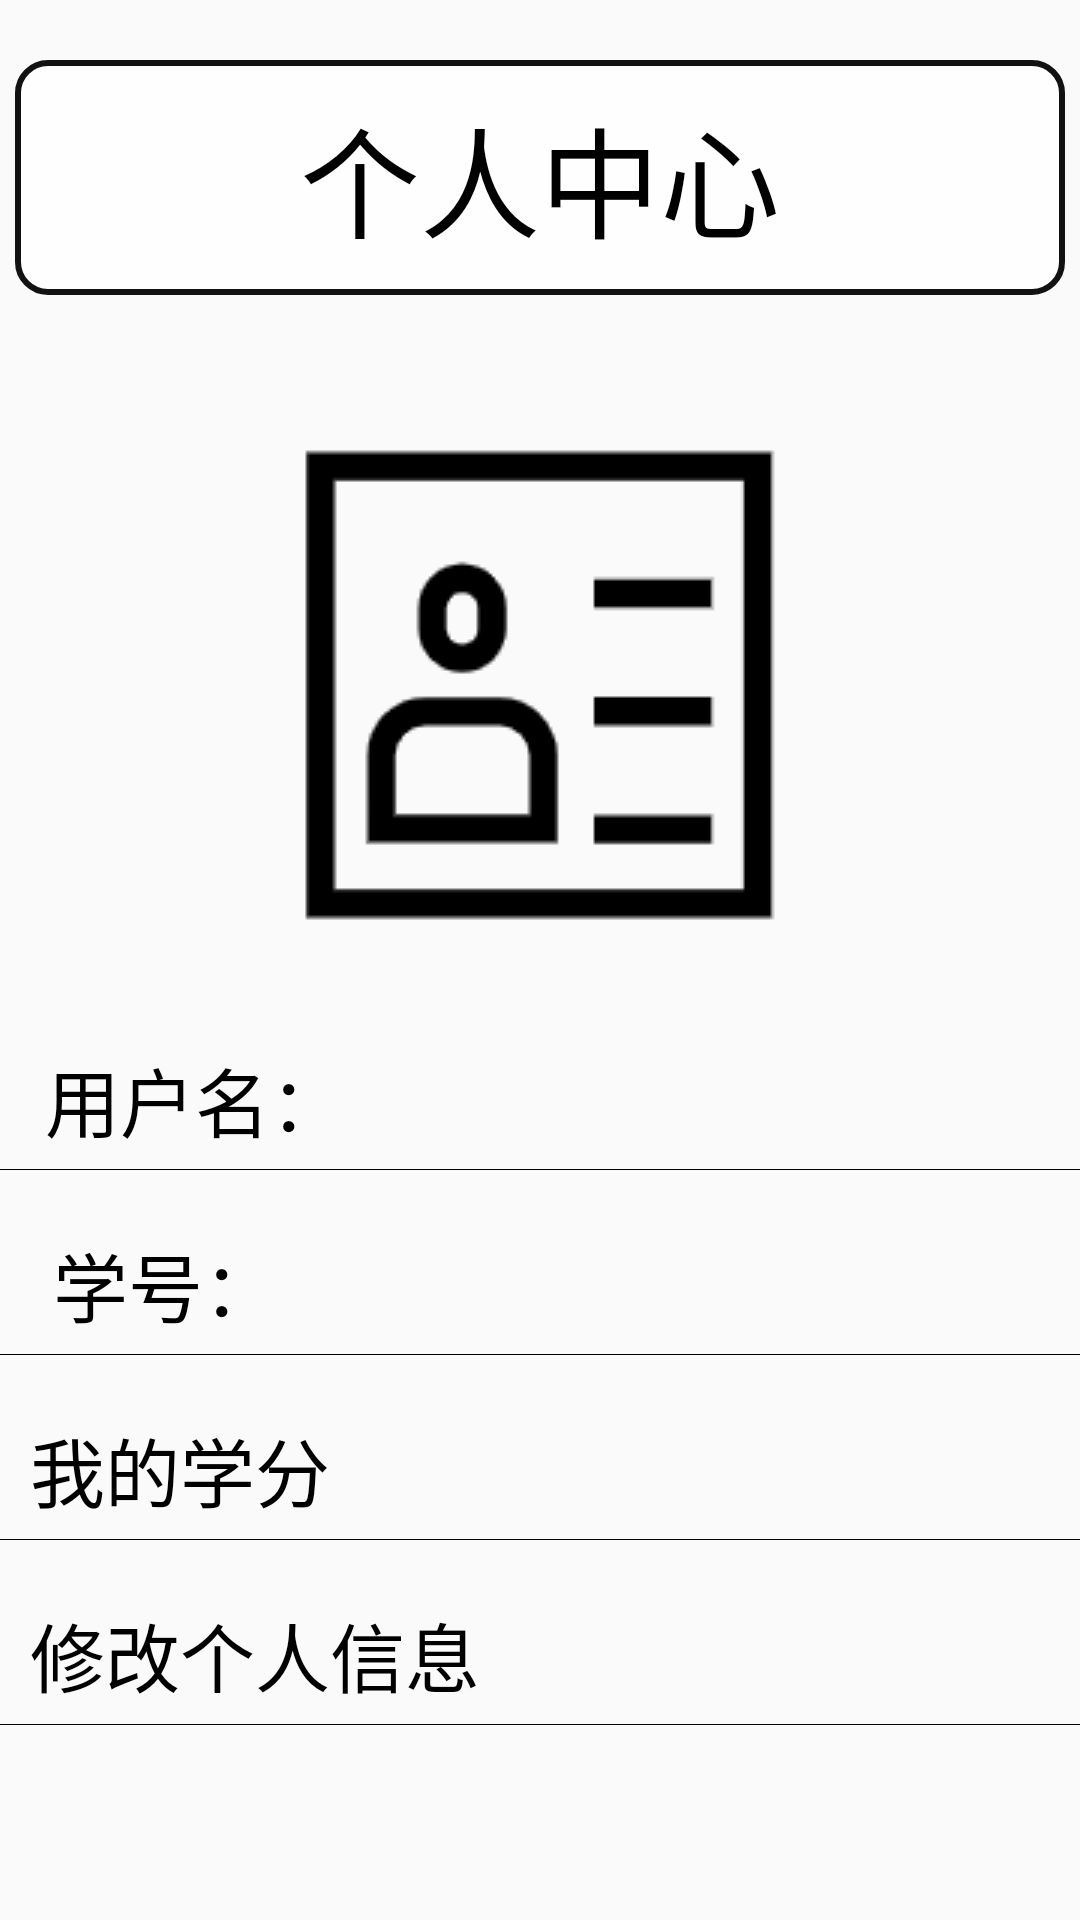

Reconstruct the res/layout file that produces this screen, plus the resources it refers to.
<!-- AndroidManifest.xml: application theme Theme.CreditSTS -->
<!-- res/layout/fragment_personalcenter.xml -->
<?xml version="1.0" encoding="utf-8"?>
<LinearLayout
    xmlns:android="http://schemas.android.com/apk/res/android"
    android:layout_width="match_parent"
    android:layout_height="match_parent"
    android:orientation="vertical"
    >

    <TextView
        android:layout_marginTop="20dp"
        android:layout_width="350dp"
        android:layout_height="wrap_content"
        android:textSize="40sp"
        android:textColor="@color/black"
        android:layout_gravity="center"
        android:background="@drawable/shape"
        android:gravity="center"
        android:text="个人中心"/>


    <ImageView
        android:layout_marginTop="30dp"
        android:src="@drawable/own"
        android:layout_gravity="center"
        android:layout_width="wrap_content"
        android:layout_height="wrap_content"/>

    <LinearLayout
        android:layout_marginTop="20dp"
        android:orientation="horizontal"
        android:layout_width="match_parent"
        android:layout_height="wrap_content">

        <TextView
            android:text="用户名："
            android:textSize="25sp"
            android:gravity="center"
            android:layout_marginLeft="10dp"
            android:textColor="@color/black"
            android:layout_width="110dp"
            android:layout_height="wrap_content"/>

        <TextView
            android:id="@+id/tx_userName"
            android:textSize="25sp"
            android:layout_width="match_parent"
            android:textColor="@color/black"
            android:layout_height="match_parent"/>
    </LinearLayout>

    <View
        android:background="@color/black"
        android:layout_width="match_parent"
        android:layout_height="1px"

        android:layout_marginTop="5dp"/>

    <LinearLayout
        android:layout_marginTop="20dp"
        android:orientation="horizontal"
        android:layout_width="match_parent"
        android:layout_height="wrap_content">

        <TextView
            android:text="学号："
            android:textSize="25sp"
            android:textColor="@color/black"
            android:layout_width="110dp"
            android:gravity="center"
            android:layout_height="wrap_content"/>

        <TextView
            android:id="@+id/tx_userID"
            android:textSize="25sp"
            android:layout_width="match_parent"
            android:textColor="@color/black"
            android:layout_height="match_parent"/>
    </LinearLayout>



    <View
        android:background="@color/black"
        android:layout_width="match_parent"
        android:layout_height="1px"
        android:layout_marginTop="5dp"/>



    <LinearLayout
        android:layout_marginTop="20dp"
        android:orientation="horizontal"
        android:layout_width="match_parent"
        android:layout_height="wrap_content">

        <TextView
            android:text="我的学分"
            android:textSize="25sp"
            android:id="@+id/user_list"
            android:textColor="@color/black"
            android:layout_width="match_parent"
            android:layout_marginLeft="10dp"
            android:layout_height="wrap_content"/>

    </LinearLayout>

    <View
        android:background="@color/black"
        android:layout_width="match_parent"
        android:layout_height="1px"
        android:layout_marginTop="5dp"/>
    <LinearLayout
        android:layout_marginTop="20dp"
        android:orientation="horizontal"
        android:layout_width="match_parent"
        android:layout_height="wrap_content">

        <TextView
            android:text="修改个人信息"
            android:textSize="25sp"
            android:id="@+id/user_change"
            android:textColor="@color/black"
            android:layout_width="match_parent"
            android:layout_marginLeft="10dp"
            android:layout_height="wrap_content"/>

    </LinearLayout>
    <View
        android:background="@color/black"
        android:layout_width="match_parent"
        android:layout_height="1px"
        android:layout_marginTop="5dp"/>
</LinearLayout>
<!-- resources referenced by this layout -->
<resources>
  <!-- drawable own: png bitmap (drawable, 2976 bytes) -->
  <!-- drawable shape (drawable) -->
  <shape xmlns:android="http://schemas.android.com/apk/res/android"
      android:shape="rectangle" >
  
      <solid android:color="#FFFEFE" />
      
      <stroke
          android:width="2dip"
          android:color="#111211" />
      
      <padding
          android:bottom="10dp"
          android:left="10dp"
          android:right="10dp"
          android:top="10dp" />
      
      <corners android:radius="10dp" />
  </shape>
  <style name="Theme.CreditSTS" parent="Theme.AppCompat.Light.NoActionBar">
          
          <item name="colorPrimary">@color/purple_500</item>
          <item name="colorPrimaryVariant">@color/purple_700</item>
          <item name="colorOnPrimary">@color/white</item>
          
          <item name="colorSecondary">@color/teal_200</item>
          <item name="colorSecondaryVariant">@color/teal_700</item>
          <item name="colorOnSecondary">@color/black</item>
          
          <item name="android:statusBarColor" tools:targetApi="l">?attr/colorPrimaryVariant</item>
          
      </style>
  <!-- not gathered from this repository: default colours our renderer supplied (Android Studio template values) -->
  <color name="purple_500">#FF6200EE</color>
  <color name="purple_700">#FF3700B3</color>
  <color name="teal_200">#FF03DAC5</color>
  <color name="teal_700">#FF018786</color>
  <color name="black">#FF000000</color>
  <color name="white">#FFFFFFFF</color>
</resources>
